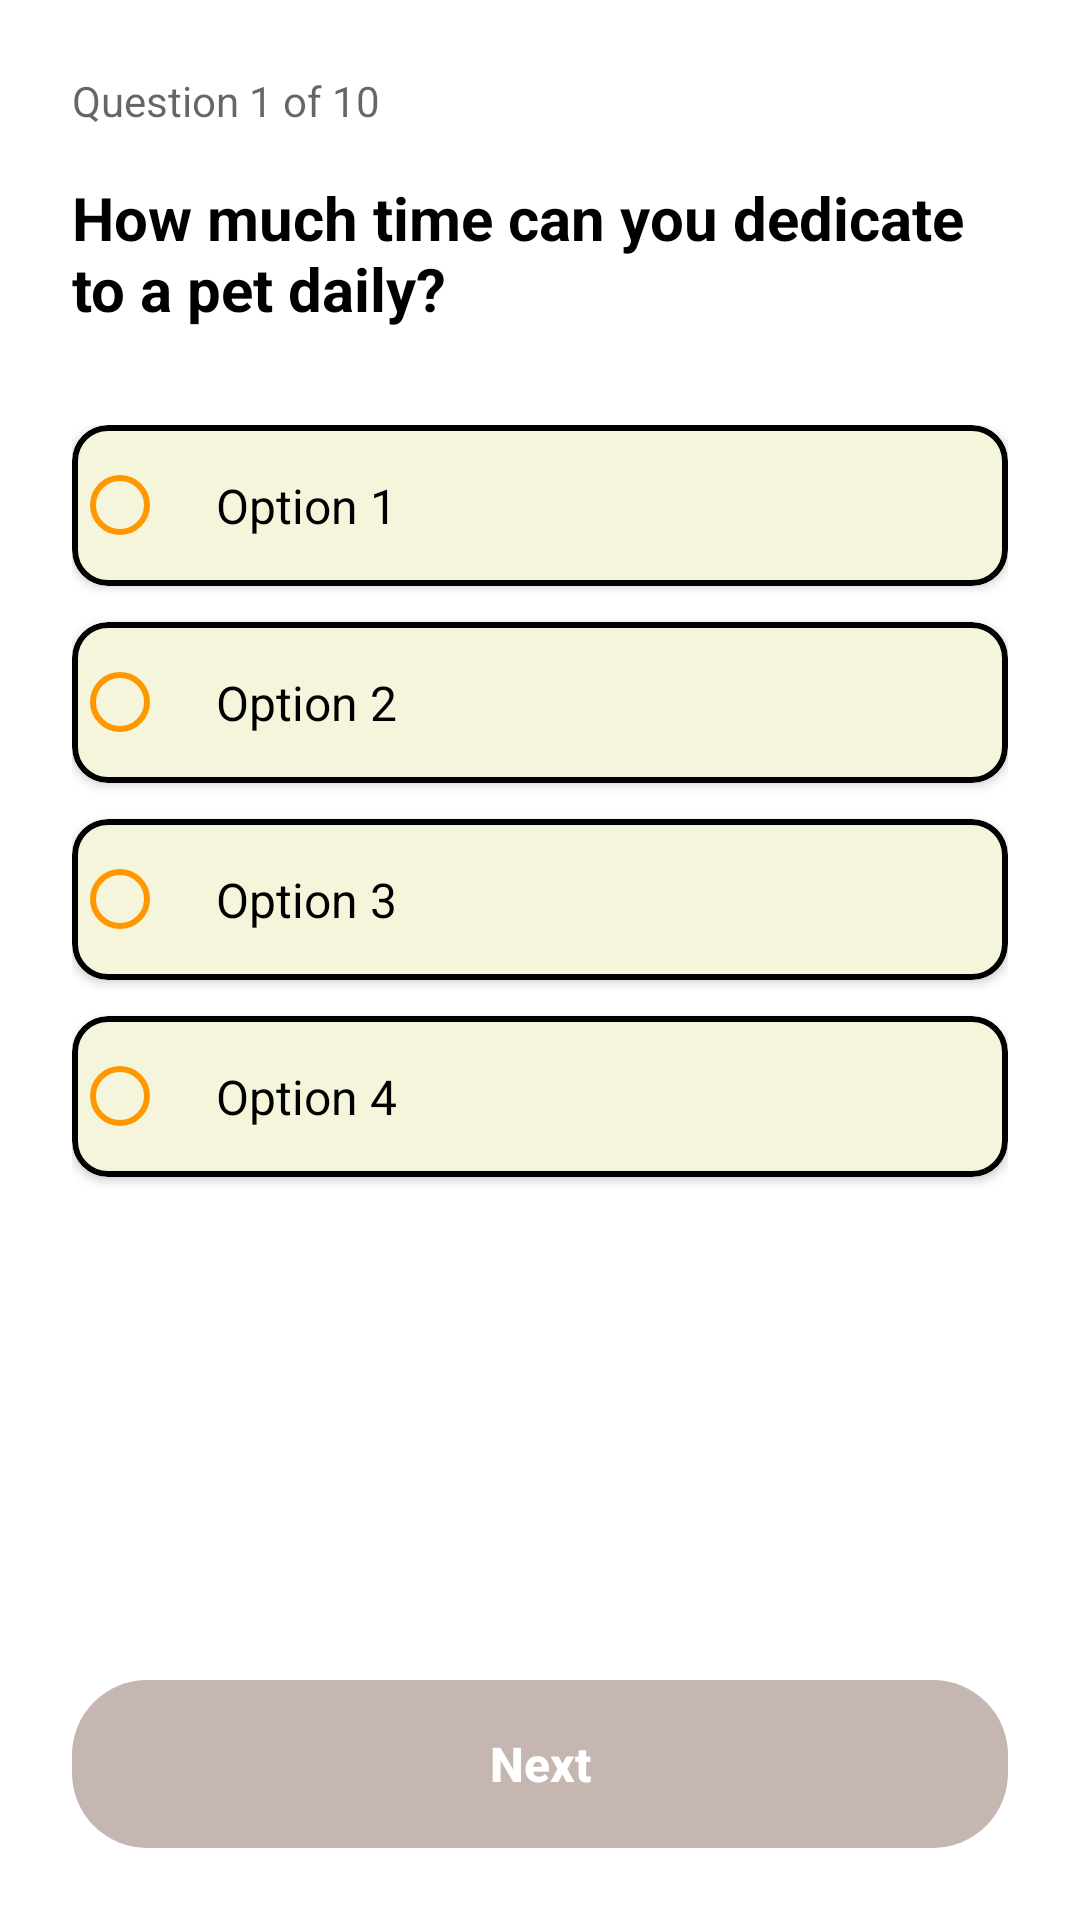

Here is an Android app screen rendered from its layout file. Give the layout XML and the strings, colors and styles it references.
<!-- AndroidManifest.xml: application theme Theme.Javamysql_application_mobile_adoptme -->
<!-- res/layout/test_question_1.xml -->
<?xml version="1.0" encoding="utf-8"?>
<LinearLayout
    xmlns:android="http://schemas.android.com/apk/res/android"
    xmlns:app="http://schemas.android.com/apk/res-auto"
    android:layout_width="match_parent"
    android:layout_height="match_parent"
    android:orientation="vertical"
    android:padding="24dp">

    <TextView
        android:id="@+id/question_number"
        android:layout_width="wrap_content"
        android:layout_height="wrap_content"
        android:text="Question 1 of 10"
        android:textSize="14sp"
        android:textColor="?attr/colorOnSurface"
        android:alpha="0.6"
        android:layout_marginBottom="16dp" />

    <TextView
        android:id="@+id/question_text"
        android:layout_width="match_parent"
        android:layout_height="wrap_content"
        android:text="How much time can you dedicate to a pet daily?"
        android:textSize="20sp"
        android:textStyle="bold"
        android:textColor="?attr/colorOnSurface"
        android:layout_marginBottom="32dp" />

    <RadioGroup
        android:id="@+id/radio_group"
        android:layout_width="match_parent"
        android:layout_height="282dp"
        android:layout_weight="1">

        <com.google.android.material.card.MaterialCardView
            android:layout_width="match_parent"
            android:layout_height="wrap_content"
            android:layout_marginBottom="12dp"
            app:cardBackgroundColor="?attr/colorSurface"
            app:cardCornerRadius="12dp"
            app:cardElevation="2dp"
            app:strokeColor="?attr/colorOnSurface"
            app:strokeWidth="2dp">

            <RadioButton
                android:id="@+id/radio_option_1"
                android:layout_width="match_parent"
                android:layout_height="wrap_content"
                android:buttonTint="?attr/grid_menu"
                android:padding="16dp"
                android:text="Option 1"
                android:textColor="?attr/colorOnSurface"
                android:textSize="16sp" />

        </com.google.android.material.card.MaterialCardView>

        <com.google.android.material.card.MaterialCardView
            android:layout_width="match_parent"
            android:layout_height="wrap_content"
            android:layout_marginBottom="12dp"
            app:cardBackgroundColor="?attr/colorSurface"
            app:cardCornerRadius="12dp"
            app:cardElevation="2dp"
            app:strokeColor="?attr/colorOnSurface"
            app:strokeWidth="2dp">

            <RadioButton
                android:id="@+id/radio_option_2"
                android:layout_width="match_parent"
                android:layout_height="wrap_content"
                android:buttonTint="?attr/grid_menu"
                android:padding="16dp"
                android:text="Option 2"
                android:textColor="?attr/colorOnSurface"
                android:textSize="16sp" />

        </com.google.android.material.card.MaterialCardView>

        <com.google.android.material.card.MaterialCardView
            android:layout_width="match_parent"
            android:layout_height="wrap_content"
            android:layout_marginBottom="12dp"
            app:cardBackgroundColor="?attr/colorSurface"
            app:cardCornerRadius="12dp"
            app:cardElevation="2dp"
            app:strokeColor="?attr/colorOnSurface"
            app:strokeWidth="2dp">

            <RadioButton
                android:id="@+id/radio_option_3"
                android:layout_width="match_parent"
                android:layout_height="wrap_content"
                android:buttonTint="?attr/grid_menu"
                android:padding="16dp"
                android:text="Option 3"
                android:textColor="?attr/colorOnSurface"
                android:textSize="16sp" />

        </com.google.android.material.card.MaterialCardView>

        <com.google.android.material.card.MaterialCardView
            android:layout_width="match_parent"
            android:layout_height="wrap_content"
            app:cardBackgroundColor="?attr/colorSurface"
            app:cardCornerRadius="12dp"
            app:cardElevation="2dp"
            app:strokeColor="?attr/colorOnSurface"
            app:strokeWidth="2dp">

            <RadioButton
                android:id="@+id/radio_option_4"
                android:layout_width="match_parent"
                android:layout_height="wrap_content"
                android:buttonTint="?attr/grid_menu"
                android:padding="16dp"
                android:text="Option 4"
                android:textColor="?attr/colorOnSurface"
                android:textSize="16sp" />

        </com.google.android.material.card.MaterialCardView>

    </RadioGroup>

    
    <LinearLayout
        android:layout_width="match_parent"
        android:layout_height="wrap_content"
        android:orientation="horizontal"
        android:layout_marginTop="16dp">

        <TextView
            android:id="@+id/btn_previous"
            android:layout_width="0dp"
            android:layout_height="wrap_content"
            android:layout_weight="1"
            android:text="Previous"
            android:textSize="16sp"
            android:textColor="?attr/colorOnSurface"
            android:gravity="center"
            android:padding="16dp"
            android:visibility="gone" />

        <androidx.appcompat.widget.AppCompatButton
            android:id="@+id/btn_next"
            android:layout_width="0dp"
            android:layout_height="56dp"
            android:layout_weight="1"
            android:background="@drawable/button_login_background"
            android:text="Next"
            android:textColor="@color/white"
            android:textSize="16sp"
            android:textStyle="bold"
            android:textAllCaps="false"
            android:enabled="false"
            android:alpha="0.5" />

    </LinearLayout>

</LinearLayout>
<!-- resources referenced by this layout -->
<resources>
  <color name="white">#FFFFFF</color>
  <!-- drawable button_login_background (drawable) -->
  <?xml version="1.0" encoding="utf-8"?>
  <shape xmlns:android="http://schemas.android.com/apk/res/android"
      android:shape="rectangle">
      <solid android:color="@color/brown_400"/> <corners android:radius="25dp"/> </shape>
  <style name="Theme.Javamysql_application_mobile_adoptme" parent="Theme.MaterialComponents.DayNight.NoActionBar">
  
  
  
          
  
          <item name="colorPrimary">@color/purple_500</item>
          <item name="colorPrimaryVariant">@color/purple_700</item>
          <item name="colorOnPrimary">@color/black</item>
  
  
          
          <item name="colorSecondary">@color/teal_200</item>
          <item name="colorSecondaryVariant">@color/teal_700</item>
          <item name="colorOnSecondary">@color/black</item>
  
  
  
  
  
  
          <item name="android:statusBarColor">?attr/colorPrimaryVariant</item>
          
  
  
  
          
  
  
          <item name="colorSurface">@color/beige</item>
  
          <item name="colorTittle">@color/black</item>
  
          <item name="colorSubtittle">@color/black_40</item>
  
          <item name="signup">@color/brown_400</item>
          <item name="reversesignup">@color/navy</item>
  
  
          <item name="grid_menu">@color/orangemenu</item>
  
      </style>
  <color name="brown_400">#8D6E63</color>
  <color name="purple_500">#9C27B0</color>
  <color name="purple_700">#7B1FA2</color>
  <color name="black">#000000</color>
  <color name="teal_200">#80CBC4</color>
  <color name="teal_700">#00796B</color>
  <color name="beige">#F5F5DC</color>
  <color name="black_40">#66000000</color>
  <color name="navy">#000080</color>
  <color name="orangemenu">#FF9800</color>
</resources>
